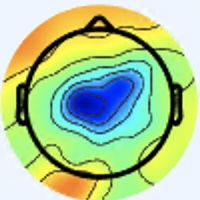

The table this chart was drawn from, first rows:
[238 245 255], [238 245 255], [238 245 255], [238 245 255], [238 245 255], [238 245 255], [238 245 255], [238 245 255], [238 245 255], [238 245 255], [238 245 255], [238 245 255], [238 245 255], [238 245 255], [238 245 255], [238 245 255], [238 245 255], [238 245 255], [238 245 255], [238 245 255], [238 245 255], [238 245 255], [238 245 255], [238 245 255]
[238 245 255], [238 245 255], [238 245 255], [238 245 255], [238 245 255], [238 245 255], [238 245 255], [238 245 255], [238 245 255], [238 245 255], [238 245 255], [238 245 255], [238 245 255], [238 245 255], [238 245 255], [238 245 255], [238 245 255], [238 245 255], [238 245 255], [238 245 255], [238 245 255], [238 245 255], [238 245 255], [238 245 255]
[238 245 255], [238 245 255], [238 245 255], [238 245 255], [238 245 255], [238 245 255], [238 245 255], [238 245 255], [238 245 255], [238 245 255], [238 245 255], [238 245 255], [238 245 255], [238 245 255], [238 245 255], [238 245 255], [238 245 255], [238 245 255], [238 245 255], [238 245 255], [238 245 255], [238 245 255], [238 245 255], [238 245 255]
[238 245 255], [238 245 255], [238 245 255], [238 245 255], [238 245 255], [238 245 255], [238 245 255], [238 245 255], [238 245 255], [238 245 255], [238 245 255], [238 245 255], [238 245 255], [238 245 255], [238 245 255], [238 245 255], [238 245 255], [238 245 255], [238 245 255], [238 245 255], [238 245 255], [238 245 255], [238 245 255], [238 245 255]
[238 245 255], [238 245 255], [238 245 255], [238 245 255], [238 245 255], [238 245 255], [238 245 255], [238 245 255], [238 245 255], [238 245 255], [238 245 255], [238 245 255], [238 245 255], [238 245 255], [238 245 255], [238 245 255], [238 245 255], [238 245 255], [238 245 255], [238 245 255], [238 245 255], [238 245 255], [238 245 255], [238 245 255]
[238 245 255], [238 245 255], [238 245 255], [238 245 255], [238 245 255], [238 245 255], [238 245 255], [238 245 255], [238 245 255], [238 245 255], [238 245 255], [238 245 255], [238 245 255], [238 245 255], [238 245 255], [238 245 255], [238 245 255], [238 245 255], [238 245 255], [238 245 255], [238 245 255], [238 245 255], [238 245 255], [238 245 255]
[238 245 255], [238 245 255], [238 245 255], [238 245 255], [238 245 255], [238 245 255], [238 245 255], [238 245 255], [238 245 255], [238 245 255], [238 245 255], [238 245 255], [238 245 255], [238 245 255], [238 245 255], [238 245 255], [238 245 255], [238 245 255], [238 245 255], [238 245 255], [238 245 255], [238 245 255], [238 245 255], [238 245 255]
[238 245 255], [238 245 255], [238 245 255], [238 245 255], [238 245 255], [238 245 255], [238 245 255], [238 245 255], [238 245 255], [238 245 255], [238 245 255], [238 245 255], [238 245 255], [238 245 255], [238 245 255], [238 245 255], [238 245 255], [238 245 255], [238 245 255], [238 245 255], [238 245 255], [238 245 255], [238 245 255], [238 245 255]
[238 245 255], [238 245 255], [238 245 255], [238 245 255], [238 245 255], [238 245 255], [238 245 255], [238 245 255], [238 245 255], [238 245 255], [238 245 255], [238 245 255], [238 245 255], [238 245 255], [238 245 255], [238 245 255], [238 245 255], [238 245 255], [238 245 255], [238 245 255], [238 245 255], [238 245 255], [238 245 255], [238 245 255]
[238 245 255], [238 245 255], [238 245 255], [238 245 255], [238 245 255], [238 245 255], [238 245 255], [238 245 255], [238 245 255], [238 245 255], [238 245 255], [238 245 255], [238 245 255], [238 245 255], [238 245 255], [238 245 255], [238 245 255], [238 245 255], [238 245 255], [238 245 255], [238 245 255], [238 245 255], [238 245 255], [238 245 255]
[238 245 255], [238 245 255], [238 245 255], [238 245 255], [238 245 255], [238 245 255], [238 245 255], [238 245 255], [238 245 255], [238 245 255], [238 245 255], [238 245 255], [238 245 255], [238 245 255], [238 245 255], [238 245 255], [238 245 255], [238 245 255], [238 245 255], [238 245 255], [238 245 255], [238 245 255], [238 245 255], [238 245 255]
[238 245 255], [238 245 255], [238 245 255], [238 245 255], [238 245 255], [238 245 255], [238 245 255], [238 245 255], [238 245 255], [238 245 255], [238 245 255], [238 245 255], [238 245 255], [238 245 255], [238 245 255], [238 245 255], [238 245 255], [238 245 255], [238 245 255], [238 245 255], [238 245 255], [238 245 255], [238 245 255], [238 245 255]
[238 245 255], [238 245 255], [238 245 255], [238 245 255], [238 245 255], [238 245 255], [238 245 255], [238 245 255], [238 245 255], [238 245 255], [238 245 255], [238 245 255], [238 245 255], [238 245 255], [238 245 255], [238 245 255], [238 245 255], [238 245 255], [238 245 255], [238 245 255], [238 245 255], [238 245 255], [238 245 255], [238 245 255]
[238 245 255], [238 245 255], [238 245 255], [238 245 255], [238 245 255], [238 245 255], [238 245 255], [238 245 255], [238 245 255], [238 245 255], [238 245 255], [238 245 255], [238 245 255], [238 245 255], [238 245 255], [238 245 255], [238 245 255], [238 245 255], [238 245 255], [238 245 255], [238 245 255], [238 245 255], [238 245 255], [238 245 255]
[238 245 255], [238 245 255], [238 245 255], [238 245 255], [238 245 255], [238 245 255], [238 245 255], [238 245 255], [238 245 255], [238 245 255], [238 245 255], [238 245 255], [238 245 255], [238 245 255], [238 245 255], [238 245 255], [238 245 255], [238 245 255], [238 245 255], [238 245 255], [238 245 255], [238 245 255], [238 245 255], [238 245 255]
[238 245 255], [238 245 255], [238 245 255], [238 245 255], [238 245 255], [238 245 255], [238 245 255], [238 245 255], [238 245 255], [238 245 255], [238 245 255], [238 245 255], [238 245 255], [238 245 255], [238 245 255], [238 245 255], [238 245 255], [238 245 255], [238 245 255], [238 245 255], [238 245 255], [238 245 255], [238 245 255], [238 245 255]
[238 245 255], [238 245 255], [238 245 255], [238 245 255], [238 245 255], [238 245 255], [238 245 255], [238 245 255], [238 245 255], [238 245 255], [238 245 255], [238 245 255], [238 245 255], [238 245 255], [238 245 255], [238 245 255], [237 246 255], [237 246 255], [238 245 255], [238 245 255], [238 245 255], [238 245 255], [238 245 255], [238 245 255]
[238 245 255], [238 245 255], [238 245 255], [238 245 255], [238 245 255], [238 245 255], [238 245 255], [238 245 255], [238 245 255], [238 245 255], [238 245 255], [238 245 255], [238 245 255], [238 245 255], [238 245 255], [238 245 255], [237 246 255], [237 246 255], [238 245 255], [238 245 255], [238 245 255], [238 245 255], [238 245 255], [238 245 255]
[238 245 255], [238 245 255], [238 245 255], [238 245 255], [238 245 255], [238 245 255], [238 245 255], [238 245 255], [238 245 255], [238 245 255], [238 245 255], [238 245 255], [238 245 255], [238 245 255], [238 245 255], [238 245 255], [238 245 255], [238 245 255], [238 245 255], [238 245 255], [238 245 255], [238 245 255], [238 245 255], [238 245 255]
[238 245 255], [238 245 255], [238 245 255], [238 245 255], [238 245 255], [238 245 255], [238 245 255], [238 245 255], [238 245 255], [238 245 255], [238 245 255], [238 245 255], [238 245 255], [238 245 255], [238 245 255], [238 245 255], [238 245 255], [238 245 255], [238 245 255], [238 245 255], [238 245 255], [238 245 255], [238 245 255], [238 245 255]
[238 245 255], [238 245 255], [238 245 255], [238 245 255], [238 245 255], [238 245 255], [238 245 255], [238 245 255], [238 245 255], [238 245 255], [238 245 255], [238 245 255], [238 245 255], [238 245 255], [238 245 255], [238 245 255], [238 245 255], [238 245 255], [238 245 255], [238 245 255], [238 245 255], [238 245 255], [238 245 255], [238 245 255]
[238 245 255], [238 245 255], [238 245 255], [238 245 255], [238 245 255], [238 245 255], [238 245 255], [238 245 255], [238 245 255], [238 245 255], [238 245 255], [238 245 255], [238 245 255], [238 245 255], [238 245 255], [238 245 255], [238 245 255], [238 245 255], [238 245 255], [238 245 255], [238 245 255], [238 245 255], [238 245 255], [238 245 255]
[238 245 255], [238 245 255], [238 245 255], [238 245 255], [238 245 255], [238 245 255], [238 245 255], [238 245 255], [238 245 255], [238 245 255], [238 245 255], [238 245 255], [238 245 255], [238 245 255], [238 245 255], [238 245 255], [238 245 255], [238 245 255], [238 245 255], [238 245 255], [238 245 255], [238 245 255], [238 245 255], [238 245 255]
[238 245 255], [238 245 255], [238 245 255], [238 245 255], [238 245 255], [238 245 255], [238 245 255], [238 245 255], [238 245 255], [238 245 255], [238 245 255], [238 245 255], [238 245 255], [238 245 255], [238 245 255], [238 245 255], [238 245 255], [238 245 255], [238 245 255], [238 245 255], [238 245 255], [238 245 255], [238 245 255], [238 245 255]
[238 245 255], [238 245 255], [238 245 255], [238 245 255], [238 245 255], [238 245 255], [238 245 255], [238 245 255], [238 245 255], [238 245 255], [238 245 255], [238 245 255], [238 245 255], [238 245 255], [238 245 255], [238 245 255], [238 245 255], [238 245 255], [238 245 255], [238 245 255], [238 245 255], [238 245 255], [238 244 255], [238 244 255]
[238 245 255], [238 245 255], [238 245 255], [238 245 255], [238 245 255], [238 245 255], [238 245 255], [238 245 255], [238 245 255], [238 245 255], [238 245 255], [238 245 255], [238 245 255], [238 245 255], [238 245 255], [238 245 255], [238 245 255], [238 245 255], [238 245 255], [238 245 255], [238 245 255], [238 245 255], [238 244 255], [238 244 255]
[238 245 255], [238 245 255], [238 245 255], [238 245 255], [238 245 255], [238 245 255], [238 245 255], [238 245 255], [238 245 255], [238 245 255], [238 245 255], [238 245 255], [238 245 255], [238 245 255], [238 245 255], [238 245 255], [238 245 255], [238 245 255], [238 245 255], [238 245 255], [238 245 255], [238 245 255], [238 245 255], [238 245 255]
[238 245 255], [238 245 255], [238 245 255], [238 245 255], [238 245 255], [238 245 255], [238 245 255], [238 245 255], [238 245 255], [238 245 255], [238 245 255], [238 245 255], [238 245 255], [238 245 255], [238 245 255], [238 245 255], [238 245 255], [238 245 255], [238 245 255], [238 245 255], [238 245 255], [238 245 255], [238 245 255], [238 245 255]
[238 245 255], [238 245 255], [238 245 255], [238 245 255], [238 245 255], [238 245 255], [238 245 255], [238 245 255], [238 245 255], [238 245 255], [238 245 255], [238 245 255], [238 245 255], [238 245 255], [238 245 255], [238 245 255], [238 245 255], [238 245 255], [238 245 255], [238 245 255], [238 245 255], [238 245 255], [238 245 255], [238 245 255]
[238 245 255], [238 245 255], [238 245 255], [238 245 255], [238 245 255], [238 245 255], [238 245 255], [238 245 255], [238 245 255], [238 245 255], [238 245 255], [238 245 255], [238 245 255], [238 245 255], [238 245 255], [238 245 255], [238 245 255], [238 245 255], [238 245 255], [238 245 255], [238 245 255], [238 245 255], [238 245 255], [238 245 255]
[238 245 255], [238 245 255], [238 245 255], [238 245 255], [238 245 255], [238 245 255], [238 245 255], [238 245 255], [238 245 255], [238 245 255], [238 245 255], [238 245 255], [238 245 255], [238 245 255], [238 245 255], [238 245 255], [238 245 255], [238 245 255], [238 245 255], [238 245 255], [237 246 255], [237 246 255], [238 245 255], [238 245 255]
[238 245 255], [238 245 255], [238 245 255], [238 245 255], [238 245 255], [238 245 255], [238 245 255], [238 245 255], [238 245 255], [238 245 255], [238 245 255], [238 245 255], [238 245 255], [238 245 255], [238 245 255], [238 245 255], [238 244 255], [238 244 255], [238 245 255], [238 245 255], [238 245 253], [238 245 253], [238 245 253], [238 245 253]
[238 245 255], [238 245 255], [238 245 255], [238 245 255], [238 245 255], [238 245 255], [238 245 255], [238 245 255], [238 245 255], [238 245 255], [238 245 255], [238 245 255], [238 245 255], [238 245 255], [238 245 255], [238 244 255], [237 245 255], [238 246 255], [238 244 255], [239 243 252], [242 247 253], [241 246 250], [239 244 248], [240 245 249]
[238 245 255], [238 245 255], [238 245 255], [238 245 255], [238 245 255], [238 245 255], [238 245 255], [238 245 255], [238 245 255], [238 245 255], [238 245 255], [238 245 255], [238 245 255], [238 245 255], [238 245 255], [238 245 255], [238 246 255], [238 246 255], [237 243 255], [239 243 254], [240 244 253], [240 243 250], [238 243 247], [240 245 249]
[238 245 255], [238 245 255], [238 245 255], [238 245 255], [238 245 255], [238 245 255], [238 245 255], [238 245 255], [238 245 255], [238 245 255], [238 245 255], [238 245 255], [238 245 255], [238 245 255], [238 245 255], [238 245 255], [238 245 253], [238 245 255], [237 245 255], [237 245 255], [241 244 255], [240 244 255], [238 244 255], [239 248 255]
[238 245 255], [238 245 255], [238 245 255], [238 245 255], [238 245 255], [238 245 255], [238 245 255], [238 245 255], [238 245 255], [238 245 255], [238 245 255], [238 245 255], [238 245 255], [238 245 255], [238 245 255], [238 245 255], [237 244 252], [237 244 252], [237 245 255], [239 247 255], [240 246 255], [238 244 255], [236 244 255], [238 247 255]
[238 245 255], [238 245 255], [238 245 255], [238 245 255], [238 245 255], [238 245 255], [238 245 255], [238 245 255], [238 245 255], [238 245 255], [238 245 255], [238 245 255], [238 245 255], [238 245 255], [238 245 255], [238 245 255], [239 246 254], [237 244 252], [240 244 255], [241 245 255], [238 244 255], [236 243 253], [236 245 254], [237 246 253]
[238 245 255], [238 245 255], [238 245 255], [238 245 255], [238 245 255], [238 245 255], [238 245 255], [238 245 255], [238 245 255], [238 245 255], [238 245 255], [238 245 255], [238 245 255], [238 245 255], [238 245 255], [238 245 255], [239 248 255], [238 245 253], [240 244 255], [241 243 255], [239 243 254], [239 246 255], [240 249 255], [242 247 251]
[238 245 255], [238 245 255], [238 245 255], [238 245 255], [238 245 255], [238 245 255], [238 245 255], [238 245 255], [238 245 255], [238 245 255], [238 245 255], [238 245 255], [238 245 255], [238 245 255], [238 245 255], [238 245 255], [238 247 255], [238 245 253], [240 245 251], [241 244 253], [240 244 255], [243 247 255], [244 248 255], [249 244 241]
[238 245 255], [238 245 255], [238 245 255], [238 245 255], [238 245 255], [238 245 255], [238 245 255], [238 245 255], [238 245 255], [238 245 255], [238 245 255], [238 245 255], [238 245 255], [238 245 255], [238 245 255], [238 245 255], [236 245 254], [238 245 255], [239 246 254], [240 244 253], [239 243 252], [244 245 250], [247 241 241], [254 231 215]
[238 245 255], [238 245 255], [238 245 255], [238 245 255], [238 245 255], [238 245 255], [238 245 255], [238 245 255], [238 245 255], [238 245 255], [238 245 255], [238 245 255], [238 245 255], [238 245 255], [238 245 255], [238 245 255], [238 244 255], [236 244 255], [237 245 255], [236 245 254], [240 250 252], [246 246 238], [238 216 193], [233 186 144]
[238 245 255], [238 245 255], [238 245 255], [238 245 255], [238 245 255], [238 245 255], [238 245 255], [238 245 255], [238 245 255], [238 245 255], [238 245 255], [238 245 255], [238 245 255], [238 245 255], [238 245 255], [238 245 255], [239 245 255], [238 246 255], [236 246 255], [237 246 253], [244 249 245], [247 236 216], [233 194 151], [223 157  97]
[238 245 255], [238 245 255], [238 245 255], [238 245 255], [238 245 255], [238 245 255], [238 245 255], [238 245 255], [238 245 255], [238 245 255], [238 245 255], [238 245 255], [238 245 255], [238 245 255], [238 245 255], [238 245 255], [237 243 255], [237 245 255], [236 247 253], [241 247 247], [252 246 234], [253 224 194], [238 177 122], [225 141  69]
[238 245 255], [238 245 255], [238 245 255], [238 245 255], [238 245 255], [238 245 255], [238 245 255], [238 245 255], [238 245 255], [238 245 255], [238 245 255], [238 245 255], [238 245 255], [238 245 255], [238 245 255], [238 245 255], [238 244 255], [241 245 254], [242 247 250], [245 241 230], [249 225 197], [246 198 152], [240 162  96], [232 139  59]
[238 245 255], [238 245 255], [238 245 255], [238 245 255], [238 245 255], [238 245 255], [238 245 255], [238 245 255], [238 245 255], [238 245 255], [238 245 255], [238 245 255], [238 245 255], [238 245 255], [238 245 255], [238 245 255], [240 244 255], [243 244 249], [246 241 237], [246 224 200], [238 190 141], [230 161  92], [232 146  69], [235 140  56]
[238 245 255], [238 245 255], [238 245 255], [238 245 255], [238 245 255], [238 245 255], [238 245 255], [238 245 255], [238 245 255], [238 245 255], [238 245 255], [238 245 255], [238 245 255], [238 245 255], [238 245 255], [238 245 255], [242 246 255], [246 242 243], [247 228 213], [241 202 163], [233 165 100], [226 141  61], [231 139  54], [240 144  58]
[238 245 255], [238 245 255], [238 245 255], [238 245 255], [238 245 255], [238 245 255], [238 245 255], [238 245 255], [238 245 255], [238 245 255], [238 245 255], [238 245 255], [238 245 255], [238 245 255], [238 245 255], [238 245 253], [245 250 255], [250 241 234], [245 210 178], [237 177 123], [232 152  81], [230 138  55], [236 137  52], [242 144  55]
[238 245 253], [238 245 255], [238 245 255], [238 244 255], [238 245 255], [238 245 255], [237 246 255], [238 245 255], [238 244 255], [240 244 255], [238 245 255], [238 245 255], [240 244 255], [240 244 255], [238 245 255], [240 245 251], [247 246 244], [253 235 215], [239 191 143], [229 156  87], [236 147  67], [240 142  55], [240 140  54], [242 142  54]
[237 246 251], [238 245 253], [240 244 255], [240 243 255], [238 244 255], [237 246 255], [236 246 255], [237 245 255], [239 242 255], [244 246 255], [240 244 255], [239 243 254], [241 243 255], [240 242 254], [239 248 255], [244 246 245], [248 232 217], [241 205 169], [233 172 109], [229 148  67], [235 141  51], [243 144  51], [241 143  54], [241 146  56]
[237 246 251], [238 245 253], [240 244 255], [240 244 255], [238 244 255], [237 245 255], [236 246 255], [237 245 255], [240 244 255], [241 243 255], [239 243 255], [241 245 255], [242 244 255], [244 244 254], [243 247 250], [246 239 229], [240 209 178], [234 181 129], [231 157  82], [233 145  56], [237 140  45], [242 142  46], [241 146  54], [241 147  57]
[238 245 255], [238 245 255], [240 244 253], [240 244 255], [237 245 255], [236 246 255], [237 246 255], [237 246 253], [240 244 253], [238 242 253], [238 244 255], [240 246 255], [240 244 255], [244 243 248], [245 240 234], [248 226 202], [234 186 137], [227 159  88], [232 147  64], [242 147  55], [243 143  49], [244 145  51], [244 150  60], [242 153  61]
[238 244 255], [238 245 255], [240 244 253], [238 245 253], [237 245 255], [236 246 255], [237 246 253], [238 246 249], [238 245 251], [238 245 253], [238 244 255], [239 245 255], [241 245 255], [244 243 241], [245 228 210], [244 207 165], [233 170 103], [230 148  64], [237 143  53], [246 147  54], [245 146  53], [244 146  55], [240 151  59], [239 154  61]
[240 243 255], [240 244 255], [238 245 253], [238 245 253], [237 245 255], [237 245 255], [238 245 251], [240 245 249], [238 245 251], [238 247 254], [237 246 255], [237 244 254], [244 248 255], [249 242 236], [243 213 179], [237 183 123], [236 159  77], [240 147  52], [243 146  52], [247 148  55], [247 149  58], [244 150  60], [238 153  60], [239 156  60]
[240 243 255], [238 244 255], [238 245 255], [237 246 253], [237 246 255], [237 246 255], [240 245 251], [240 245 251], [238 245 253], [237 246 253], [236 245 254], [239 244 250], [248 248 250], [251 235 219], [241 197 148], [231 165  91], [238 153  62], [244 150  50], [246 149  54], [244 149  55], [244 153  62], [244 157  64], [239 156  60], [240 160  61]
[238 244 255], [238 244 255], [238 244 255], [237 246 255], [237 246 253], [238 245 253], [241 244 253], [241 244 253], [237 246 255], [236 245 254], [238 246 255], [243 244 248], [244 236 225], [243 217 184], [237 182 118], [231 157  72], [235 151  55], [240 152  52], [241 153  56], [238 151  56], [239 155  59], [238 158  59], [238 159  56], [240 161  58]
[238 244 255], [238 244 255], [237 245 255], [237 246 255], [238 245 253], [240 244 253], [241 243 255], [240 244 255], [238 247 255], [235 244 253], [242 249 255], [246 242 241], [240 223 197], [236 199 146], [235 172  95], [235 156  64], [238 156  57], [239 157  57], [242 159  63], [237 157  58], [236 158  57], [239 162  56], [239 162  54], [242 166  56]
[237 246 255], [237 246 255], [237 245 255], [238 245 255], [240 244 253], [240 244 253], [241 243 255], [240 243 255], [237 246 253], [238 247 252], [245 247 255], [250 240 231], [241 210 163], [228 179 103], [234 164  76], [239 159  64], [239 161  61], [239 161  60], [238 163  62], [237 164  59], [239 165  56], [241 168  55], [244 169  54], [245 170  55]
[237 246 255], [237 246 255], [237 245 255], [238 245 255], [241 244 253], [241 243 255], [240 243 255], [238 244 255], [237 246 253], [240 245 249], [247 245 248], [251 234 214], [240 199 133], [229 170  78], [236 162  67], [242 163  62], [242 164  63], [240 166  61], [239 166  61], [239 168  60], [241 170  56], [243 170  55], [244 172  54], [245 172  57]
[236 247 253], [237 246 253], [237 246 255], [240 244 255], [243 243 255], [241 243 255], [240 243 255], [238 244 255], [241 245 255], [243 243 243], [246 238 225], [247 222 181], [238 187 106], [230 162  61], [237 162  60], [243 166  60], [246 167  62], [245 168  60], [242 170  62], [243 171  61], [245 172  59], [246 173  58], [247 174  61], [246 174  63]
[236 247 253], [237 246 253], [238 245 255], [240 244 255], [243 243 255], [241 243 255], [238 244 255], [238 245 255], [243 246 253], [246 241 235], [242 226 193], [238 204 141], [239 180  88], [237 165  57], [240 166  59], [244 167  59], [246 170  60], [246 170  60], [243 171  61], [244 172  61], [244 173  59], [245 174  60], [246 174  63], [246 176  65]
[236 247 253], [237 246 253], [238 245 255], [240 244 255], [241 243 255], [240 244 255], [237 245 255], [238 245 253], [247 248 250], [250 242 223], [241 214 159], [232 187 104], [238 174  76], [243 169  62], [241 169  58], [242 170  59], [246 170  60], [244 171  60], [242 172  60], [243 173  61], [244 174  62], [243 176  63], [244 177  64], [241 178  65]
... 139 more rows
